Run: headless pygame with SDL's dummy video driver; simulated clock (each Clock.tick advances the game by its frame time, no real sleeping); random seed 0; keys injected as events and as key.get_pressed() state; mouse plan: one left click at the window centre at the start of phase 2, then a move to the lower-right quarter at the start of phase 3.
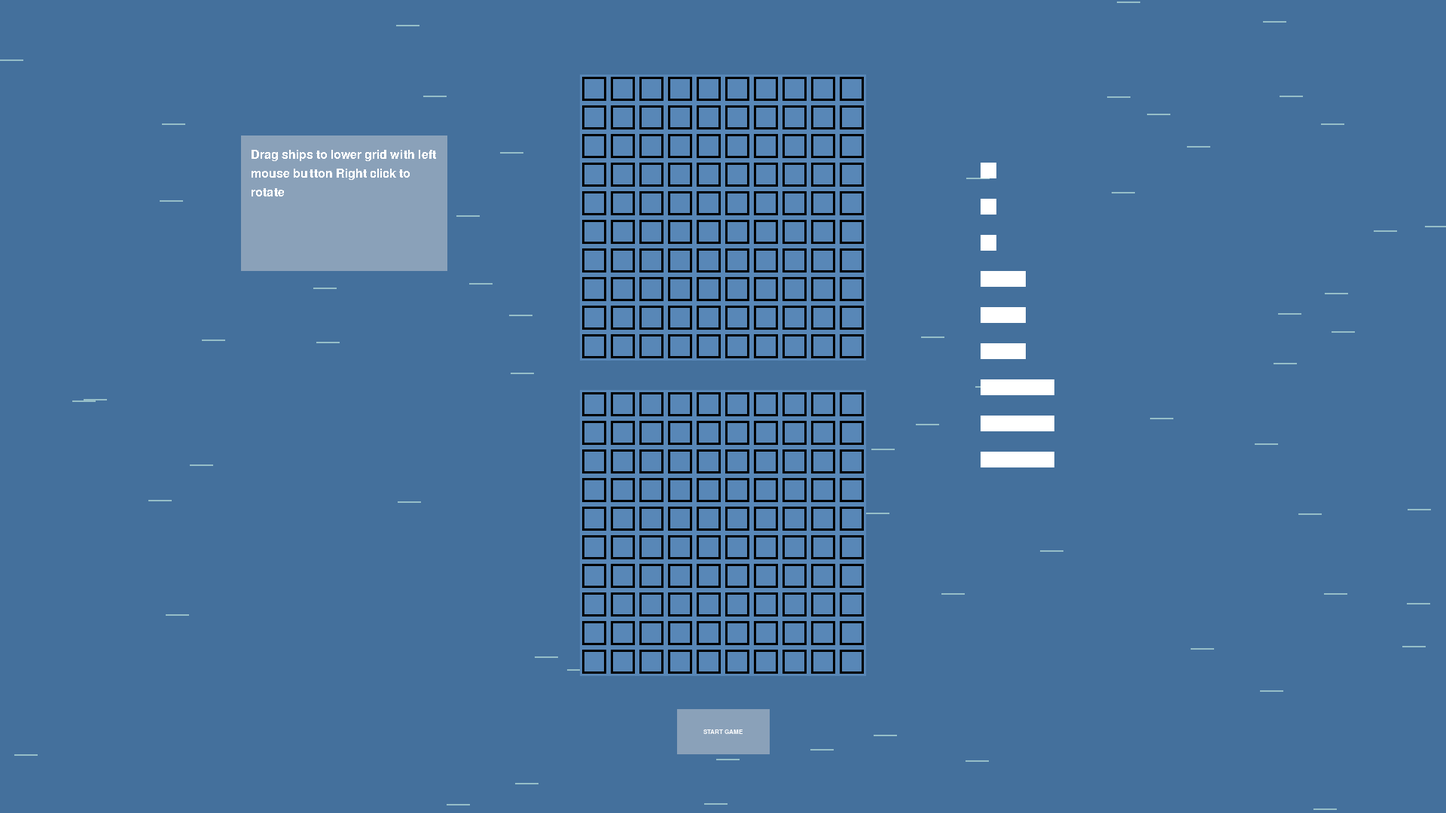
Frame 1 of 4 · flips 1–60 · no input
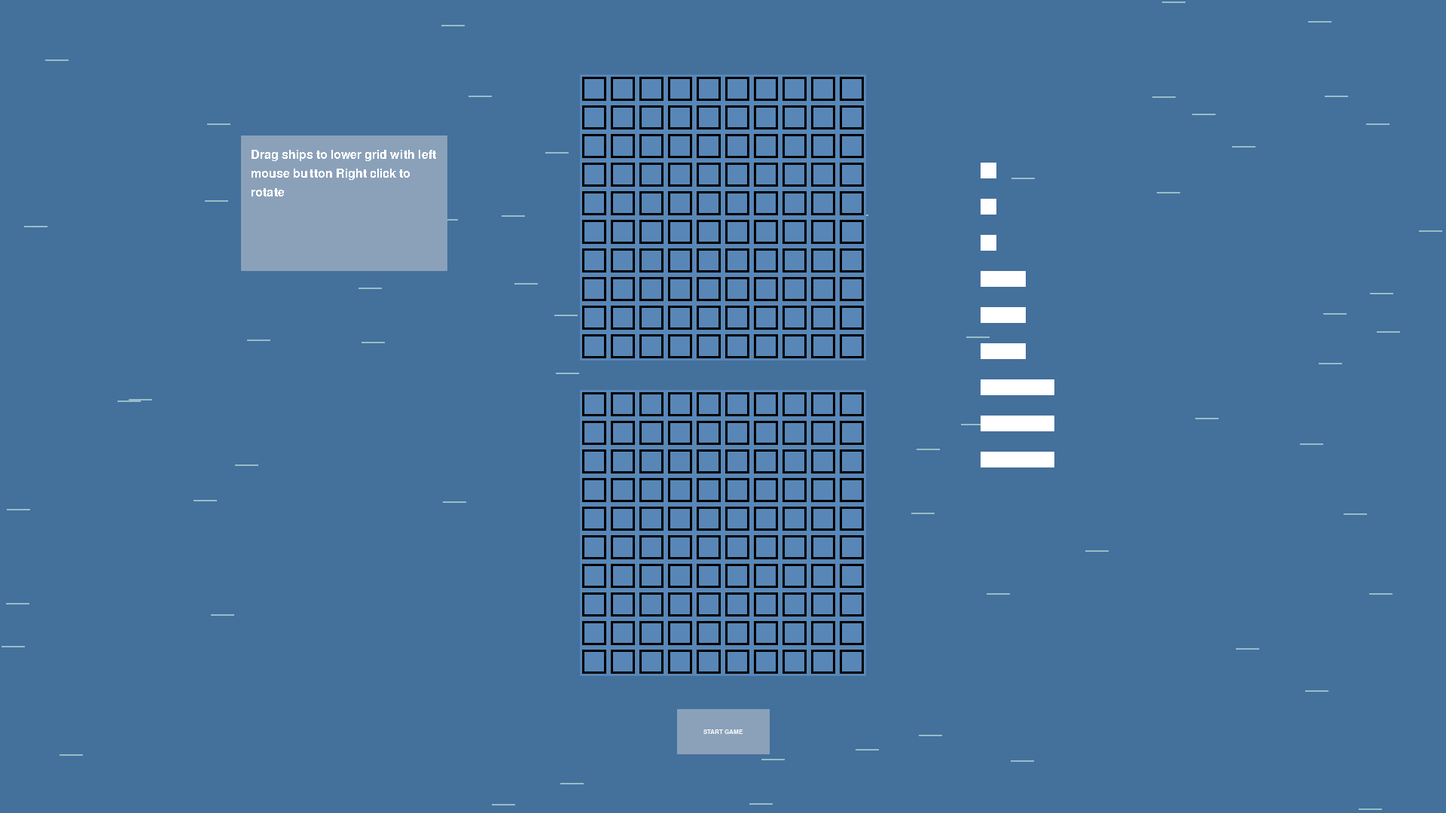
Frame 2 of 4 · flips 61–180 · clicked the window centre · tapped SPACE, RETURN · held RIGHT (→), D
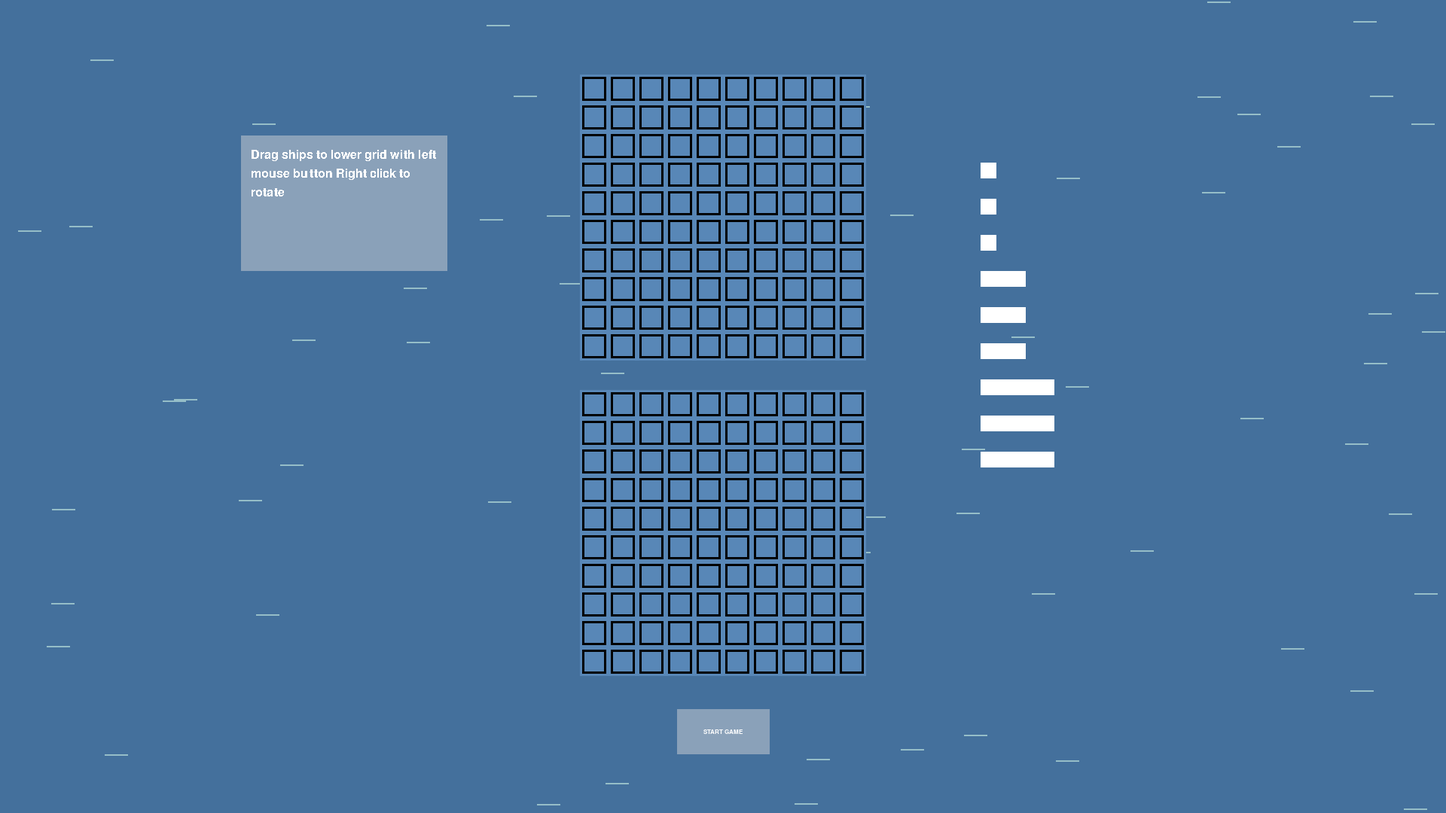
Frame 3 of 4 · flips 181–300 · moved the mouse to the lower-right quarter · held DOWN (↓), S
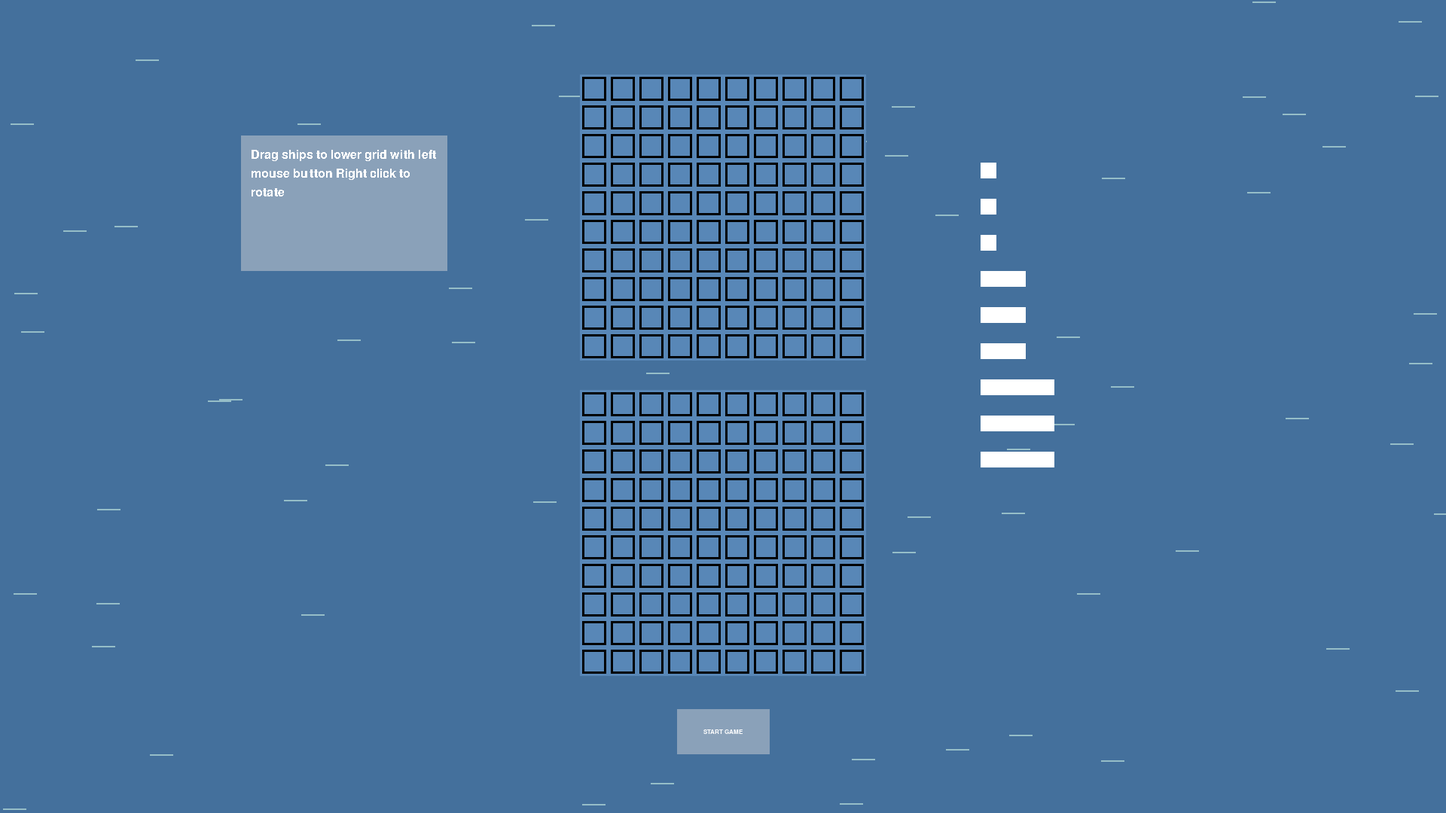
Frame 4 of 4 · flips 301–420 · held LEFT (←), A, UP (↑), W

The pygame program that drew these frames:

import pygame
import sys
import random
import time
import bisect

pygame.init()
FPS = 60
CLOCK = pygame.time.Clock()
WIDTH, HEIGHT = 1920, 1080 #base 2880, 1800
BASE_WIDTH, BASE_HEIGHT = 2800, 1800
FLAGS =  pygame.DOUBLEBUF | pygame.RESIZABLE
SCREEN = pygame.display.set_mode((WIDTH, HEIGHT), FLAGS, vsync=1)
SCREEN.set_alpha(None)
pygame.display.set_caption("Battleship")

base_color = (68,112,156)
info_color = (138,161,185)
collides_with = None
play = False
state = 'None'
shake=0

#UTILITY FUNCTIONS

def convert(number: int , dimension: str) -> int:
    if dimension == 'H':
        return int(number*HEIGHT/BASE_HEIGHT)
    elif dimension == 'W':
        return int(number*WIDTH/BASE_WIDTH)
    else:
        return 0

def button(msg, size, x, y, width, height, color): 
    surface = pygame.Surface((width, height))
    font = pygame.font.SysFont('Arial', convert(size, 'H')).render(msg, True, "white")
    mid_pos = font.get_rect(center=(width//2, height//2))
    surface.fill(color)
    surface.blit(font, mid_pos)
    SCREEN.blit(surface, (x,y))

    return pygame.Rect(x, y, width, height)

def restart(game_map, bot):
        game_map.ships.clear()
        bot.reset()
        global play
        play = False
        global state
        state = 'None'
        global collides_with
        collides_with= None

def right_message():
    height = convert(300, 'H')
    width = convert(400, 'W')
    base_pos_2 = (width*0.05,height*0.1)
    x, y = base_pos_2
    font = pygame.font.SysFont('Arial', convert(40, 'H'))
    space_w = font.size(' ')[0]
    text_info = 'Drag ships to lower grid with left mouse button Right click to rotate'
    lines = text_info.split(' ')
    surface = pygame.Surface((width, height))
    max_x, max_y = surface.get_size()
    surface.fill(info_color)
        
    for word in lines:
        text_surface = font.render(word, 0, 'white')
        w_width, w_height = text_surface.get_size()
        if x + w_width >= max_x:
            x = base_pos_2[0]
            y += w_height+height*0.05
        surface.blit(text_surface, (x, y))
        x += w_width + space_w
    SCREEN.blit(surface, (WIDTH//6, HEIGHT//6))

def isnt_touching(tile_array, index) -> bool:
    base_index= index-10 #debatable decision
    for r in range(0, 3):
        index = base_index+10*r
        comp = index%10
        if index < 0:
            continue
        if index > 99:
            continue
        if tile_array[index].unit_num != 0:
            return False
        if 0 < comp and tile_array[index-1].unit_num != 0:
            return False
        if comp < 9 and tile_array[index+1].unit_num != 0:
            return False
    return True
        
               
#END OF UTILITY FUNCTIONS

'''---------------------------------BOT-----------------------------------------------'''
class Bot:
    def __init__(self):
        self.plansza=[[0]*10 for i in range(10)] #0 gdy pole nieodkryte -1 gdy pudlo -2 gdy trafiony 
        self.pozostale_statki=[0, 3, 3, 3, 0, 0] # indeks to dlugosc, wartosc to liczba pozostalych statkow o danej dlugosci
        self.statek=[] #posortowane wspolrzedne trafionych pol konkretnego statku, ktory nalezy dobic
        self.ktory=0
        self.trafione_pola=0 #ile zatopionych pol
        self.sprawdz_obok_x=[1,-1,0,0]
        self.sprawdz_obok_y=[0,0,1,-1]
        
    def reset(self):
        self.plansza=[[0]*10 for i in range(10)] 
        self.pozostale_statki=[0, 3, 3, 3, 0, 0]
        self.statek=[]
        self.ktory=0
        self.trafione_pola=0
        
    def zaktualizuj_pozostale_pola(self):
        pozostale=[]
        szachownica=self.czy_zostaly_statki(2)
        for i in range (10):
            for j in range (10):
                if self.plansza[i][j]==0:
                    if szachownica:
                        if not (i+j)%2:
                            pozostale.append((i,j))
                    else:
                        pozostale.append((i,j))   
        if not pozostale: # na wszelki wypadek chociaz to raczej niemozliwe
            for i in range (10):
                for j in range (10):
                    if self.plansza[i][j]==0:
                        pozostale.append((i,j))
        return pozostale

    def czy_zostaly_statki(self, od): #czy sa jeszcze jakies statki dluzsze lub rowne od
        for i in range (od, 6):
            if(self.pozostale_statki[i]):
                return True
        return False  
        
    def zatop(self):
        x_pocz, y_pocz=self.statek[0]
        x_kon, y_kon=self.statek[-1]
        for i in range(x_pocz-1, x_kon+2):
            for j in range(y_pocz-1, y_kon+2):
                if -1<i<10 and -1<j<10:
                    if self.plansza[i][j]!=-2:
                        self.plansza[i][j]=-1

    def kontynuuj(self): #jesli trafiony strzelaj dalej
        if len(self.statek)==1:
            i,j=self.statek[0]
            while self.ktory<4:
                test_i=i+self.sprawdz_obok_x[self.ktory]
                test_j=j+self.sprawdz_obok_y[self.ktory] 
                self.ktory+=1
                if -1<test_i<10 and -1<test_j<10 and self.plansza[test_i][test_j]==0:
                    return test_i, test_j  
            return None, None
        else:
            x_pocz, y_pocz=self.statek[0]
            x_kon, y_kon=self.statek[-1]
            if x_pocz-x_kon==0:
                if y_pocz-1>-1 and self.plansza[x_pocz][y_pocz-1]==0:
                    return x_pocz, y_pocz-1
                elif y_kon+1<10 and self.plansza[x_pocz][y_kon+1]==0:
                    return x_pocz, y_kon+1
            elif y_pocz-y_kon==0:
                if x_pocz-1>-1 and self.plansza[x_pocz-1][y_pocz]==0:
                    return x_pocz-1, y_pocz
                elif x_kon+1<10 and self.plansza[x_kon+1][y_pocz]==0:
                    return x_kon+1, y_pocz
            return None, None

    def shoot(self):
        losowanie=self.zaktualizuj_pozostale_pola() #czy moze byc puste?
        i,j=(None, None)
        if self.statek:
            i,j=self.kontynuuj()
        if i is None: #jesli zamiast if wstawic else nie sprawdzalby czy kontynuuj zwrocilo none
            self.ktory=0
            self.statek=[]
            if not losowanie: 
                print('brak wolnych pol', file=sys.stderr)
                return 0
            i,j=random.choice(losowanie)
        return i*10+j
            
            
    def deal_with_it(self, trafiony, x, y): #trafiony powinno byc rowne dlugosci trafionego statku
        if not trafiony:
            self.plansza[x][y]=-1
        else:
            self.ktory=0
            self.trafione_pola+=1
            self.plansza[x][y]=-2
            bisect.insort(self.statek, (x, y))
            if len(self.statek)==trafiony or not self.czy_zostaly_statki(len(self.statek)+1):
                self.zatop()
                self.pozostale_statki[len(self.statek)]-=1
                self.statek=[]
                #print('trafiony zatopiony')
'''------------------------------------------------------------------------------'''               

class info: #correct
    def __init__(self):
        self.width = WIDTH//2
        self.height = int(HEIGHT*0.9)
        self.body = pygame.Surface((convert(180, 'W'), convert(100, 'H'))).get_rect(center=(self.width, self.height))
        self.text = pygame.font.SysFont('Arial', convert(20, 'H')).render('START GAME', True, "white")
        self.text_rect = self.text.get_rect(center=(self.width, self.height))
        self.clock = 0
        self.message = None
        self.last_state = None
    def start_button(self, game_map): #I'm not sure weather it was good idea to move it into info class
        global play 
        if play == True:
            game_map.start_game()
            return
        mouse = pygame.mouse.get_pos()
        if self.body.collidepoint(mouse):
            all_set = 0
            for s in game_map.ships:
                if s.collides:
                    all_set+=1
            if pygame.mouse.get_pressed(num_buttons=3)[0] and all_set == len(game_map.ships):
                play = True
                for s in game_map.ships:
                    game_map.your_segments += s.size_unit
                    for i in game_map.your_tiles:
                        if i.body.colliderect(s.body):
                            i.unit_num = s.size_unit
                for index,i in enumerate(game_map.your_tiles):
                    print(i.unit_num, end='')
                    if index%10 == 9:
                        print()
                game_map.enemy_placement()
            elif pygame.mouse.get_pressed(num_buttons=3)[0]:
                info().hit_msg(("put all ships onto the grid", "player")) #have to create instance or something
                
        pygame.draw.rect(SCREEN, info_color, self.body)
        SCREEN.blit(self.text, self.text_rect)
        
    def hit_msg(self, message): #msg has to be text
        if message == None and self.clock != 0:
            msg, state = self.message, self.last_state
            self.clock-=1
        elif message == None:
            return
        else:
            msg, state = message[0], message[1]
            self.message = msg
            self.last_state = state
            self.clock = 30
        clock = self.clock
        color = "green"
        if state == 'player':
            color = "red"
        text = pygame.font.SysFont('Arial', convert(100, 'H')).render(msg, True, color)
        surface = pygame.Surface((convert(1000, 'W'), convert(400, 'H')))#
        mid_pos_1 = surface.get_rect(center=(WIDTH//2, HEIGHT//2+clock))
        mid_pos_2 = text.get_rect(center=(WIDTH//2, HEIGHT//2+clock))
        surface.fill(info_color)
        SCREEN.blit(surface, mid_pos_1)
        SCREEN.blit(text, mid_pos_2)
        if self.clock == 0:
            self.message = None
            self.last_state = None
        
    def fin_msg(self, msg, color):
        h_width = convert(800, 'W')
        h_height = convert(600, 'H')
        h_width_2 = convert(200, 'W')
        h_height_2 = convert(100, 'H')
        text_size = convert(80, 'H')
        button_0 = button(msg, convert(100, 'H'), WIDTH//2-h_width//2, HEIGHT//2-h_height//2, h_width, h_height, info_color)
        #because button is not created around the point x,y but x,y is top right corner we get small problem
        button_1 = button('RESTART', text_size, WIDTH//2-h_width_2-int(h_width*0.05), HEIGHT//2+int(h_height*1/4), h_width_2, h_height_2, color)
        button_2 = button('QUIT', text_size, WIDTH//2+int(h_width*0.05), HEIGHT//2+int(h_height*1/4), h_width_2, h_height_2, color)
        
        mouse = pygame.mouse.get_pos()
        if button_1.collidepoint(mouse):
            if pygame.mouse.get_pressed(num_buttons=3)[0]:
                return 'restart'
        elif button_2.collidepoint(mouse):
            if pygame.mouse.get_pressed(num_buttons=3)[0]:
                pygame.quit()
                sys.exit()
        
class tile():
    def __init__(self, x, y, tile_state, tile_map):
        self.width = convert(64, 'H') #don't change it should be like this
        self.height = convert(64, 'H')
        self.x = (WIDTH - 10*self.width)/2 + x
        self.y = y
        self.clicked = False
        self.unit_num = 0
        self.state =  tile_state
        self.colors = {
            'normal': (88,135,183),
            'hover': (219, 145, 140),
            'hit': (76, 219, 87),
            'miss': (255, 75, 0)
        }
        self.color = self.colors['normal']
        self.surface = pygame.Surface((self.width, self.height))
        self.body = pygame.Rect(self.x, self.y, self.width, self.height)
        tile_map.append(self)

    def draw(self):
        self.surface.fill(self.color) # we have problem here it makes it so that marking isn't permament
        SCREEN.blit(self.surface, self.body)
        pygame.draw.rect(SCREEN, (0, 0, 0), [self.x+3, self.y+3, self.width-6, self.height-6], width=3)
    def interact(self, g_state):
        if self.state != g_state:
            mouse = pygame.mouse.get_pos()
            if not self.clicked:
                self.color = self.colors['normal'] 
            if self.body.collidepoint(mouse) and not self.clicked:
                if pygame.mouse.get_pressed(num_buttons=3)[0]:
                    self.clicked = True
                    if self.unit_num != 0:
                        self.color = self.colors['hit']
                        return ('HIT!!!', self.state, 1)
                    else:
                        self.color = self.colors['miss']
                        return ('MISS!!!', self.state, 0)
                elif self.body.collidepoint(mouse):
                    self.color = self.colors['hover']
        return None
    def set_tile(self):
        if self.unit_num == 0:
            self.color = self.colors['miss']
            return ('MISS!!!', self.state, 0)
        else:
            self.color = self.colors['hit']
            return ('HIT!!!', self.state, 1)

    
class g_map():
    def __init__(self):
        self.your_segments = 0
        self.enemy_segments = 0
        self.your_hits = 0 #it's a bad name XD It means how many times you were hit
        self.enemy_hits = 0
        self.enemy_tiles = []
        self.your_tiles = []
        self.game_state = None
        self.ships_set = [1, 1, 1, 2, 2, 2, 3, 3, 3]
        self.ships = []
        self.waves=[(random.randint(0, WIDTH), random.randint(0, HEIGHT)) for i in range (70)]
        x = 0
        y = convert(166, 'H')
        for i in range(1, 101):
            tile(x, y, 'enemy', self.enemy_tiles)
            x+=self.enemy_tiles[0].width
            if i%10 == 0:
                y+=self.enemy_tiles[0].height
                x = 0

        x = 0
        y+=convert(66, 'H')
        for i in range(1, 101):
            tile(x, y, 'player', self.your_tiles)
            x+=self.your_tiles[0].width
            if i%10 == 0:
                y+=self.your_tiles[0].height
                x = 0
        
        x = int(1900*WIDTH/BASE_WIDTH)
        y = HEIGHT*0.2
        z = 1
        for index,i in enumerate(self.ships_set):
            ship(index, i, x, y, convert(36, 'H'), convert(36, 'H'), self.ships) #IT SHOULD BE 2 TIMES 'H'
            y += convert(80, 'H')
        
    def start_game(self):
        if self.game_state == None:
            self.game_state = 'player'
    def change_state(self): #sometimes you get double turn i need to find out why
        if self.game_state == 'player':
            self.game_state = 'enemy'
        else:
            self.game_state = 'player'
    def interact(self):
        global shake
        for s in self.ships:
            s.interact(event, game_map)
        ret = None
        #print(self.game_state)
        if self.game_state == None:
            return
        elif self.game_state == 'player': 
            for tile in self.enemy_tiles:
                ret = tile.interact(self.game_state)
                if ret != None:
                    self.change_state()
                    break
        else:
            position = bot.shoot() #bot should return position- what he should do and what he actually does are two different things...
            bot.deal_with_it(self.your_tiles[position].unit_num, position//10, position%10) #gdyby nie dzialalo to pewnie wina zamienionych indeksow
            ret = self.your_tiles[position].set_tile()
            self.change_state()
            
        if ret == None:
            return ret
        if ret[1] == 'player' and ret[2] == 1:
            shake=20
            self.your_hits += 1
        elif ret[1] == 'enemy' and ret[2] == 1:
            shake=20
            self.enemy_hits += 1
        return ret

    def draw_map(self):
        global shake
        shift_x=0
        shift_y=0
        SCREEN.fill(base_color)
        if shake>0:
            shift_x=random.randint(-10,10)
            shift_y=random.randint(-10,10)
            shake-=1
        for x, y in self.waves: pygame.draw.line(SCREEN, (150, 190, 200), (x+shift_x, y+shift_y), (x+30+shift_x, y+shift_y), 2)
        self.waves = [((x + 0.5) % WIDTH, y) for x, y in self.waves]
        for ob in self.enemy_tiles:
            ob.draw()
        for ob in self.your_tiles:
            ob.draw()
        for s in self.ships:
            s.draw()
    def ending(self):
        if self.game_state == None:
            return
        if self.your_segments == self.your_hits:
            return 'YOU LOSE!!!'
        elif self.enemy_segments == self.enemy_hits:
            return 'YOU WIN!!!'
        else:
            return None
    
    def enemy_placement(self):
        for ii in self.ships_set:
            rotation = random.randint(0,1)
            while True:
                no = False
                placement = random.randint(0, 99)
                if not rotation and placement%10 < (11 - ii): 
                    j = ii
                    while j > 0:
                        if isnt_touching(self.enemy_tiles, placement+j-1) == False:
                        #if self.enemy_tiles[placement + j-1].unit_num != 0:
                            no = True
                            break
                        j-=1
                    if no:
                        continue
                    j = ii
                    while j > 0:
                        self.enemy_tiles[placement + j-1].unit_num = ii
                        j-=1
                    self.enemy_segments += ii
                    break     
                if rotation and placement < 99 - 10*ii:
                    j = ii
                    while j > 0:
                        if isnt_touching(self.enemy_tiles, placement + 10*(j-1)) == False:
                        #if self.enemy_tiles[placement + 10*(j-1)].unit_num != 0:
                            no = True
                            break
                        j-=1
                    if no:
                        continue
                    j = ii
                    while j > 0:
                        self.enemy_tiles[placement + 10*(j-1)].unit_num = ii
                        j-=1
                    self.enemy_segments += ii
                    break
        print()
        print('enemy map')
        for index,i in enumerate(self.enemy_tiles):
            print(i.unit_num, end='')
            if index%10 == 9:
                print()
        print('enemy segments', self.enemy_segments)
        print('your segments', self.your_segments)
        
class ship():
    def __init__(self, number, size_unit, x, y, width, height, ships):
        self.number = number
        self.size_unit = size_unit
        if self.size_unit == 1:
            width = width
        elif self.size_unit == 2:
            width = convert(100, 'H')
        else:
            width = convert(164, 'H')
        self.body = pygame.Rect(x, y, width, height)
        self.befx = self.body.x
        self.befy = self.body.y
        self.color = (255, 255, 255)
        self.rotation = 0
        self.collides = False
        ships.append(self)
    def draw(self):
        pygame.draw.rect(SCREEN, self.color, self.body)
    def interact(self, event, game_map):
        global collides_with
        if play == False:
            if event.type == pygame.MOUSEBUTTONDOWN:
                if event.button == 1:
                        if self.body.collidepoint(event.pos):
                            collides_with = self.number
                if self.size_unit != 1 and event.button == 3 and self.body.collidepoint(event.pos):
                    self.rotation = not self.rotation
                    k = self.body.width
                    self.body.width = self.body.height
                    self.body.height = k
            if event.type == pygame.MOUSEBUTTONUP:
                if event.button == 1:
                    collides_with = None
                for s in game_map.ships:
                    if self.body.colliderect(s.body) and self != s:
                        self.body.x = self.befx
                        self.body.y = self.befy
                        return
                for index,i in enumerate(game_map.your_tiles):
                    if i.body.colliderect(self.body) and not self.rotation:
                        list_1 = [9]
                        list_2 = [8, 9]
                        num = index%10
                        if self.size_unit == 1 \
                           or (self.size_unit == 2 and num not in list_1) or (self.size_unit == 3 and num not in list_2): #to clean up
                            self.body.x = i.body.x+convert(14, 'H')
                            self.body.y = i.body.y+convert(14, 'H')
                            self.collides = True
                            return
                    elif i.body.colliderect(self.body) and self.rotation:
                        if (self.size_unit == 2 and index < 90) or (self.size_unit == 3 and index < 80):
                            self.body.x = i.body.x+convert(14, 'H')
                            self.body.y = i.body.y+convert(14, 'H')
                            self.collides = True
                            return
                 
                        
                self.body.x = self.befx
                self.body.y = self.befy
                self.collides = False

            if event.type == pygame.MOUSEMOTION:
                if collides_with == self.number:
                    self.body.move_ip(event.rel)

#CLASS INSTANCES                 
game_map = g_map()
info_i = info()
inner_clock = 0
bot=Bot()
#GAME LOOP
while True:
    msg = None
    for event in pygame.event.get(): 
        if event.type == pygame.QUIT:
            pygame.quit()
            sys.exit()
        msg = game_map.interact()
                
    game_map.draw_map()
    info_i.start_button(game_map)
    right_message()
    #game_map.change_state(msg)
    info_i.hit_msg(msg)
    msg = game_map.ending()
    if msg != None:
        if info_i.fin_msg(msg, "green") == 'restart':
            restart(game_map, bot)
            game_map = g_map()
    #info_i.fin_msg("YOU WIN!!", "green")                
    pygame.display.flip()
    CLOCK.tick(FPS)        
